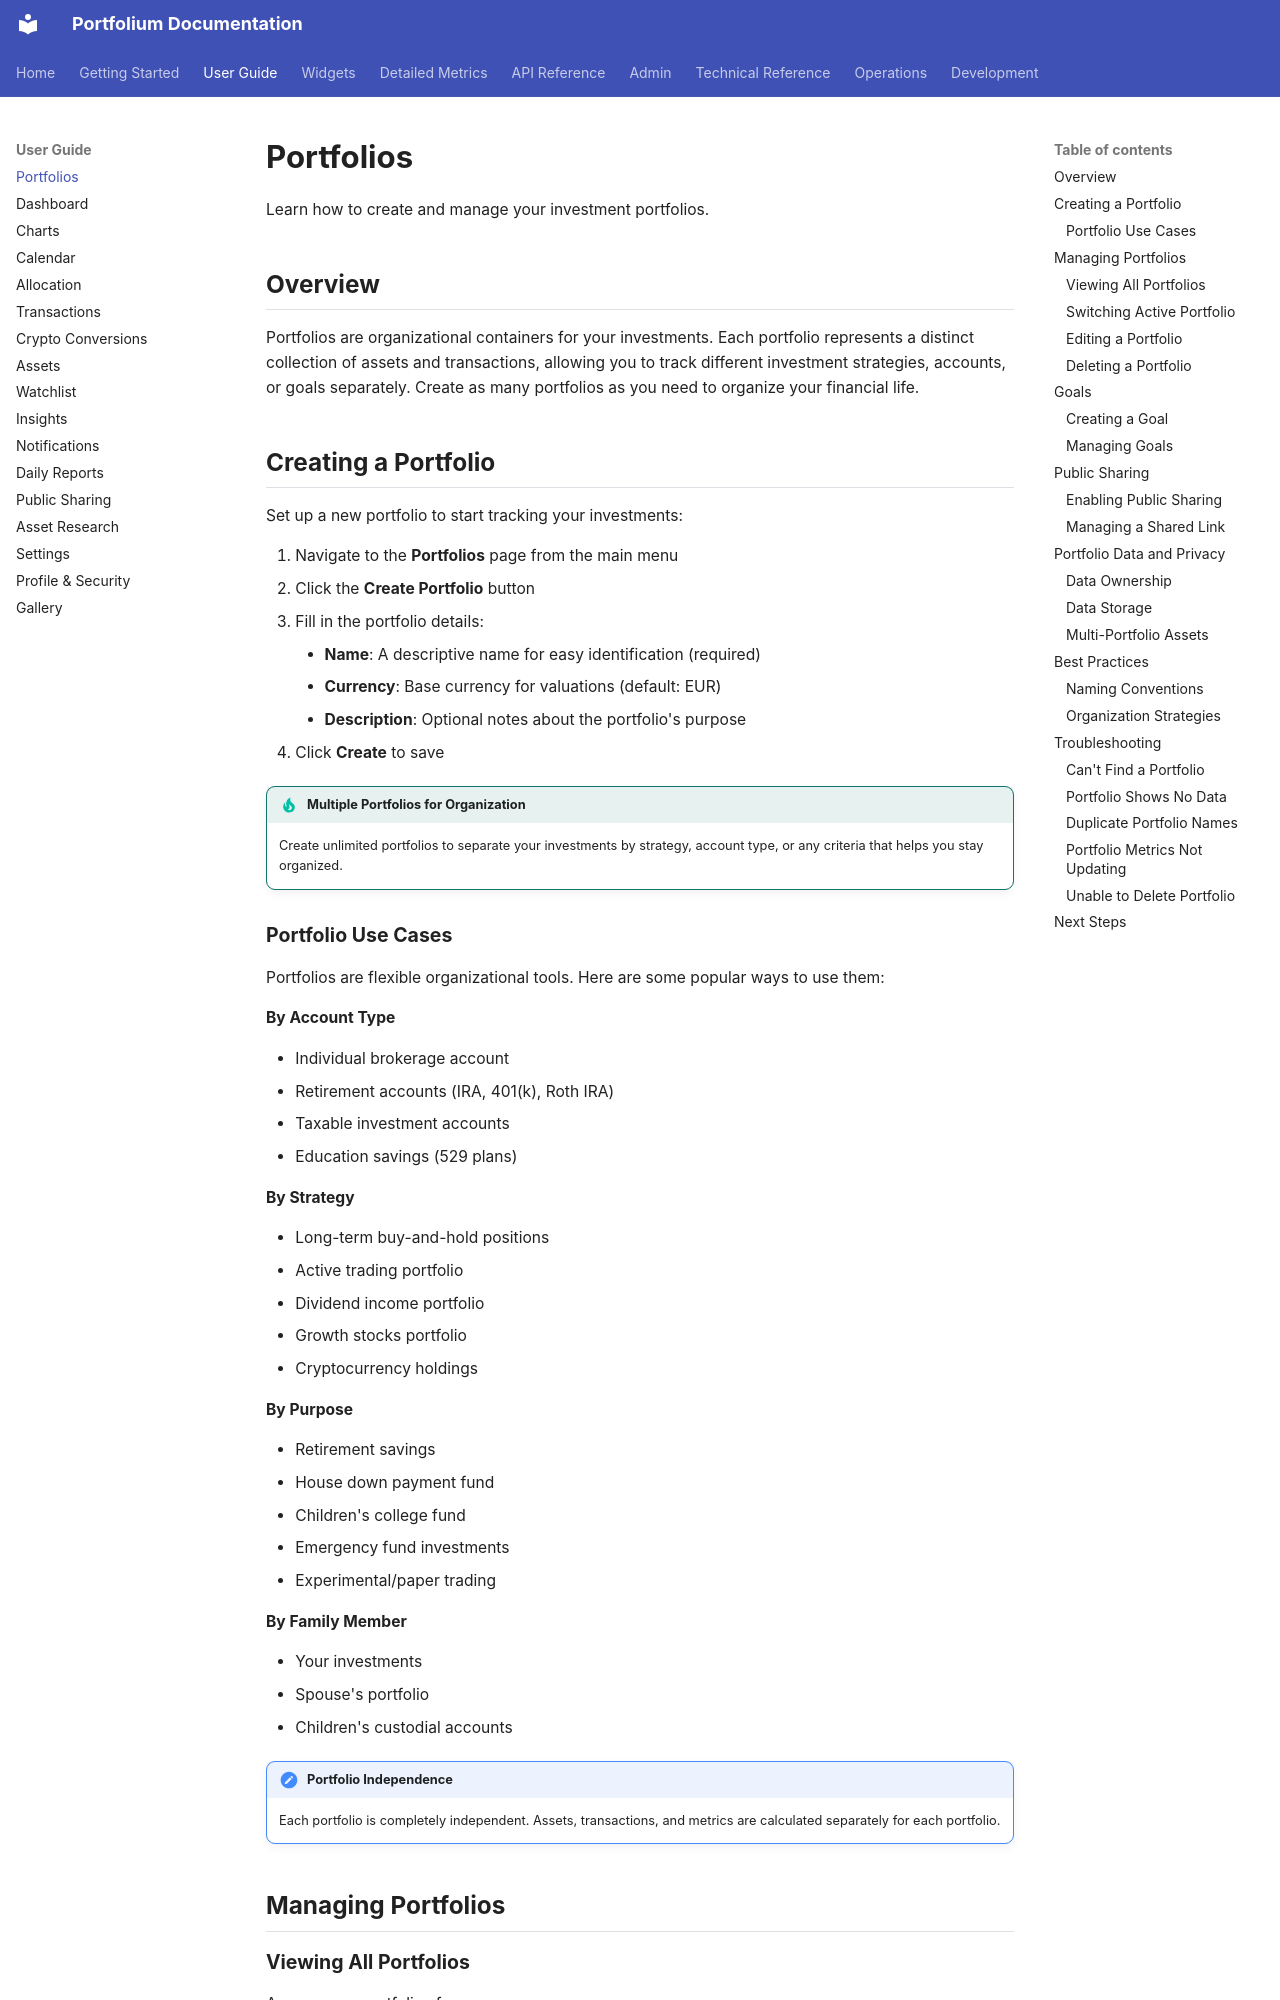

repository: ArthurMTX/Portfolium · page: user-guide/portfolios/index.html · generator: mkdocs

# Portfolios

Learn how to create and manage your investment portfolios.

## Overview

Portfolios are organizational containers for your investments. Each portfolio represents a distinct collection of assets and transactions, allowing you to track different investment strategies, accounts, or goals separately. Create as many portfolios as you need to organize your financial life.

## Creating a Portfolio

Set up a new portfolio to start tracking your investments:

1. Navigate to the **Portfolios** page from the main menu
2. Click the **Create Portfolio** button
3. Fill in the portfolio details:
    - **Name**: A descriptive name for easy identification (required)
    - **Currency**: Base currency for valuations (default: EUR)
    - **Description**: Optional notes about the portfolio's purpose
4. Click **Create** to save

!!! tip "Multiple Portfolios for Organization"
    Create unlimited portfolios to separate your investments by strategy, account type, or any criteria that helps you stay organized.

### Portfolio Use Cases

Portfolios are flexible organizational tools. Here are some popular ways to use them:

**By Account Type**

- Individual brokerage account
- Retirement accounts (IRA, 401(k), Roth IRA)
- Taxable investment accounts
- Education savings (529 plans)

**By Strategy**

- Long-term buy-and-hold positions
- Active trading portfolio
- Dividend income portfolio
- Growth stocks portfolio
- Cryptocurrency holdings

**By Purpose**

- Retirement savings
- House down payment fund
- Children's college fund
- Emergency fund investments
- Experimental/paper trading

**By Family Member**

- Your investments
- Spouse's portfolio
- Children's custodial accounts

!!! note "Portfolio Independence"
    Each portfolio is completely independent. Assets, transactions, and metrics are calculated separately for each portfolio.

## Managing Portfolios
